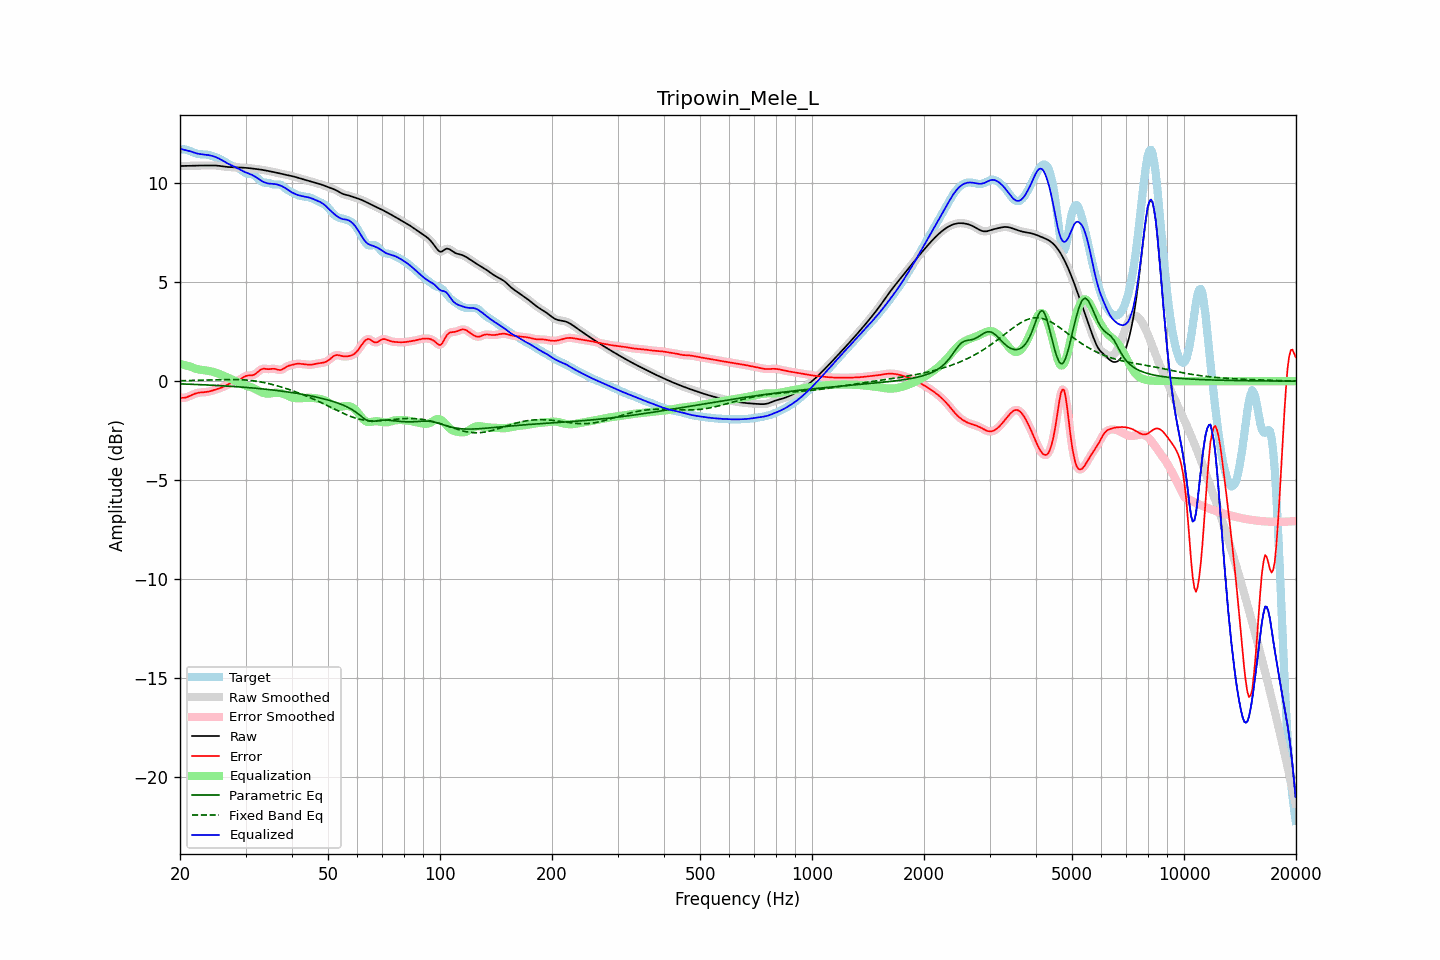

The file beside this chart, header and first rows:
frequency, raw, error, smoothed, error_smoothed, equalization, parametric_eq, fixed_band_eq, equalized_raw, equalized_smoothed, target
20.00, 10.86, -0.83, 10.86, -0.83, 0.87, -0.14, 0.02, 11.73, 11.73, 11.70
20.20, 10.87, -0.84, 10.86, -0.84, 0.85, -0.14, 0.02, 11.72, 11.71, 11.71
20.40, 10.87, -0.84, 10.87, -0.84, 0.83, -0.14, 0.02, 11.70, 11.70, 11.71
20.61, 10.87, -0.84, 10.87, -0.83, 0.81, -0.15, 0.03, 11.68, 11.68, 11.70
20.81, 10.87, -0.81, 10.87, -0.82, 0.79, -0.15, 0.03, 11.66, 11.66, 11.68
21.02, 10.87, -0.79, 10.87, -0.79, 0.76, -0.15, 0.03, 11.64, 11.64, 11.66
21.23, 10.87, -0.75, 10.87, -0.75, 0.74, -0.15, 0.03, 11.61, 11.61, 11.63
21.44, 10.88, -0.72, 10.88, -0.72, 0.72, -0.16, 0.03, 11.59, 11.59, 11.59
21.66, 10.88, -0.68, 10.88, -0.68, 0.68, -0.16, 0.03, 11.56, 11.56, 11.56
21.87, 10.88, -0.64, 10.88, -0.64, 0.65, -0.16, 0.04, 11.53, 11.53, 11.52
22.09, 10.88, -0.61, 10.88, -0.62, 0.63, -0.17, 0.04, 11.51, 11.51, 11.50
22.31, 10.89, -0.59, 10.89, -0.59, 0.60, -0.17, 0.04, 11.49, 11.49, 11.48
22.54, 10.89, -0.58, 10.89, -0.58, 0.59, -0.17, 0.04, 11.47, 11.47, 11.47
22.76, 10.89, -0.57, 10.89, -0.57, 0.57, -0.18, 0.05, 11.46, 11.46, 11.46
22.99, 10.89, -0.56, 10.89, -0.56, 0.56, -0.18, 0.05, 11.45, 11.45, 11.45
23.22, 10.89, -0.56, 10.89, -0.56, 0.55, -0.19, 0.05, 11.44, 11.44, 11.45
23.45, 10.89, -0.55, 10.89, -0.55, 0.54, -0.19, 0.05, 11.44, 11.44, 11.44
23.69, 10.89, -0.54, 10.89, -0.54, 0.53, -0.19, 0.06, 11.42, 11.42, 11.43
23.92, 10.89, -0.52, 10.89, -0.52, 0.52, -0.20, 0.06, 11.41, 11.41, 11.42
24.16, 10.90, -0.50, 10.90, -0.50, 0.50, -0.20, 0.06, 11.40, 11.40, 11.40
24.40, 10.90, -0.48, 10.90, -0.48, 0.48, -0.21, 0.06, 11.37, 11.37, 11.37
24.65, 10.89, -0.45, 10.89, -0.45, 0.46, -0.21, 0.07, 11.35, 11.35, 11.35
24.89, 10.89, -0.43, 10.89, -0.43, 0.43, -0.21, 0.07, 11.32, 11.32, 11.32
25.14, 10.88, -0.40, 10.88, -0.40, 0.41, -0.22, 0.07, 11.29, 11.29, 11.29
25.39, 10.88, -0.38, 10.88, -0.38, 0.38, -0.22, 0.07, 11.25, 11.25, 11.25
25.65, 10.86, -0.35, 10.86, -0.35, 0.35, -0.23, 0.08, 11.21, 11.21, 11.21
25.91, 10.85, -0.32, 10.85, -0.32, 0.31, -0.23, 0.08, 11.16, 11.16, 11.17
26.16, 10.84, -0.28, 10.84, -0.28, 0.28, -0.24, 0.08, 11.12, 11.12, 11.12
26.43, 10.83, -0.25, 10.83, -0.24, 0.24, -0.24, 0.08, 11.07, 11.07, 11.07
26.69, 10.82, -0.20, 10.82, -0.20, 0.20, -0.25, 0.08, 11.02, 11.02, 11.02
26.96, 10.81, -0.16, 10.81, -0.16, 0.17, -0.25, 0.08, 10.98, 10.98, 10.97
27.23, 10.81, -0.12, 10.81, -0.12, 0.13, -0.26, 0.08, 10.94, 10.94, 10.93
27.50, 10.80, -0.08, 10.80, -0.08, 0.10, -0.26, 0.08, 10.90, 10.90, 10.89
27.77, 10.80, -0.05, 10.80, -0.05, 0.06, -0.27, 0.08, 10.86, 10.86, 10.86
28.05, 10.80, -0.03, 10.80, -0.03, 0.03, -0.27, 0.08, 10.83, 10.83, 10.83
28.33, 10.80, 0.00, 10.80, 0.00, -0.01, -0.28, 0.08, 10.79, 10.79, 10.80
28.62, 10.80, 0.03, 10.79, 0.03, -0.05, -0.29, 0.08, 10.74, 10.74, 10.76
28.90, 10.79, 0.07, 10.79, 0.08, -0.09, -0.29, 0.08, 10.70, 10.70, 10.72
29.19, 10.79, 0.12, 10.79, 0.12, -0.13, -0.30, 0.07, 10.65, 10.66, 10.66
29.48, 10.78, 0.18, 10.78, 0.17, -0.17, -0.30, 0.07, 10.61, 10.61, 10.61
29.78, 10.78, 0.22, 10.78, 0.22, -0.20, -0.31, 0.06, 10.58, 10.58, 10.56
30.08, 10.77, 0.26, 10.77, 0.26, -0.23, -0.32, 0.06, 10.54, 10.54, 10.51
30.38, 10.76, 0.28, 10.76, 0.28, -0.25, -0.32, 0.05, 10.51, 10.51, 10.48
30.68, 10.76, 0.29, 10.76, 0.29, -0.28, -0.33, 0.04, 10.48, 10.48, 10.47
30.99, 10.75, 0.29, 10.75, 0.29, -0.30, -0.34, 0.03, 10.45, 10.45, 10.46
31.30, 10.74, 0.30, 10.74, 0.30, -0.33, -0.34, 0.02, 10.41, 10.41, 10.44
31.61, 10.73, 0.32, 10.73, 0.33, -0.36, -0.35, 0.01, 10.36, 10.36, 10.40
31.93, 10.72, 0.37, 10.72, 0.37, -0.40, -0.36, 0.00, 10.31, 10.31, 10.35
32.24, 10.71, 0.43, 10.71, 0.44, -0.45, -0.37, -0.01, 10.26, 10.26, 10.27
32.57, 10.70, 0.51, 10.70, 0.50, -0.49, -0.37, -0.02, 10.20, 10.20, 10.19
32.89, 10.69, 0.57, 10.69, 0.57, -0.53, -0.38, -0.04, 10.15, 10.15, 10.12
33.22, 10.67, 0.61, 10.67, 0.61, -0.57, -0.39, -0.05, 10.10, 10.10, 10.06
33.55, 10.66, 0.63, 10.66, 0.62, -0.60, -0.40, -0.07, 10.06, 10.06, 10.03
33.89, 10.64, 0.62, 10.64, 0.62, -0.62, -0.41, -0.09, 10.02, 10.02, 10.02
34.23, 10.63, 0.61, 10.63, 0.61, -0.63, -0.42, -0.10, 10.00, 10.00, 10.02
34.57, 10.61, 0.60, 10.61, 0.61, -0.63, -0.42, -0.12, 9.98, 9.98, 10.01
34.92, 10.60, 0.61, 10.60, 0.61, -0.62, -0.43, -0.14, 9.97, 9.97, 9.99
35.27, 10.58, 0.62, 10.58, 0.62, -0.61, -0.44, -0.16, 9.97, 9.97, 9.96
35.62, 10.56, 0.62, 10.56, 0.62, -0.60, -0.45, -0.18, 9.96, 9.96, 9.94
35.97, 10.54, 0.62, 10.55, 0.62, -0.59, -0.46, -0.20, 9.95, 9.95, 9.92
... 635 more rows
